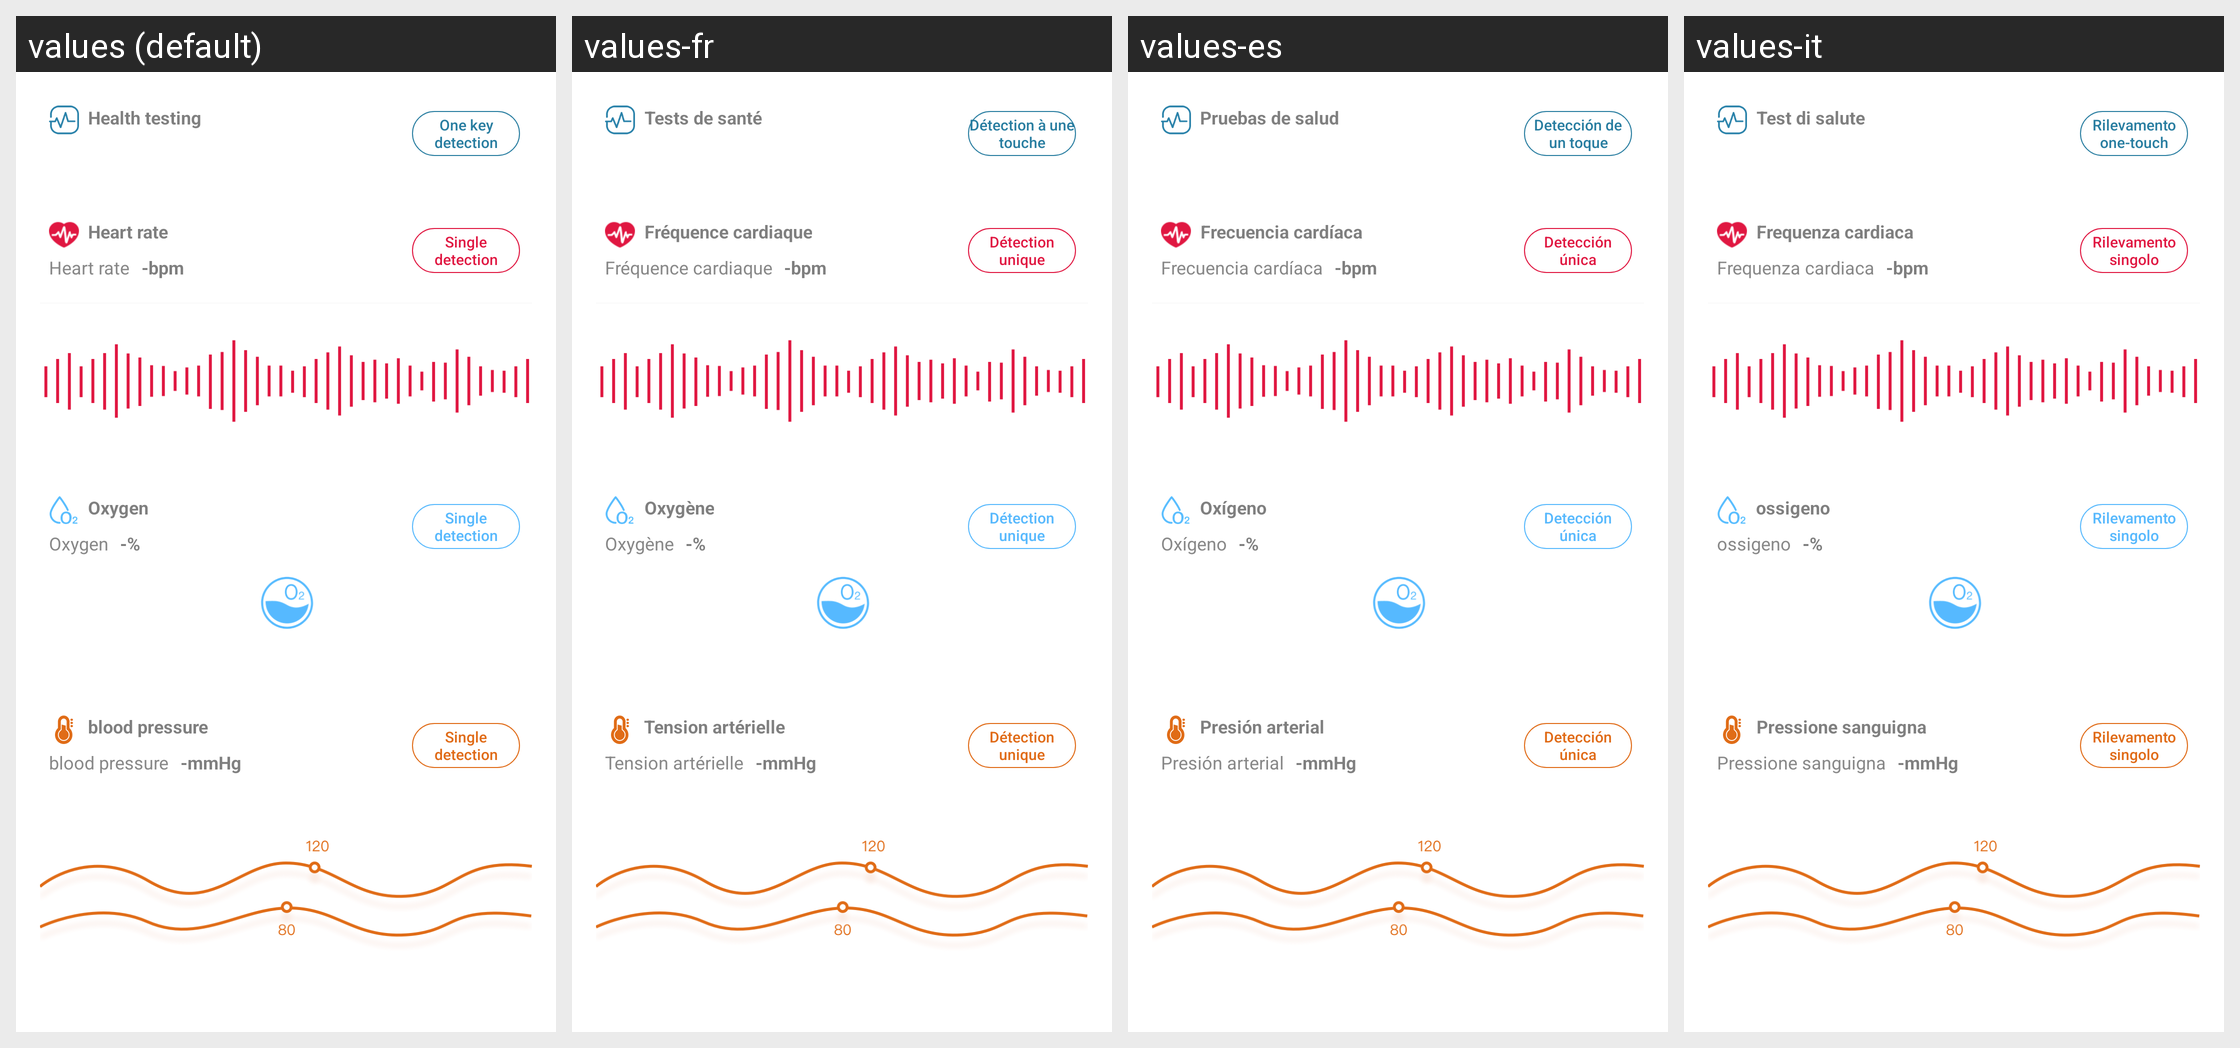

The same Android screen rendered under several of its app's locales, left to right. List the strings drawn on it with the default value and each locale's translation.
Android screen res/layout/fragment_measure.xml rendered under 4 locales, left to right: values (default), values-fr, values-es, values-it. Device: Nexus 5 (rendered at 1080×1920; each locale shown at half size, 540×960, under a caption strip naming it); theme NoTitleTheme.
Other locales in the repository, not shown: values-ar, values-cs, values-da, values-de, values-el, values-en, values-fi, values-in, values-iw, values-ja, values-ko, values-ms, values-nl, values-pl, values-pt, values-ru, values-sv, values-th, values-tr, values-vi, values-zh, values-zh-rCN, values-zh-rHK, values-zh-rTW.
Strings drawn on this screen, with the default value and each locale's value (text and hints the layout hard-codes, and strings that could not be matched under every locale, appear in the picture but are not listed):

health_ck
  values: Health testing
  values-fr: Tests de santé
  values-es: Pruebas de salud
  values-it: Test di salute

all_check
  values: One key detection
  values-fr: Détection à une touche
  values-es: Detección de un toque
  values-it: Rilevamento one-touch

hr
  values: Heart rate
  values-fr: Fréquence cardiaque
  values-es: Frecuencia cardíaca
  values-it: Frequenza cardiaca

ox
  values: Oxygen
  values-fr: Oxygène
  values-es: Oxígeno
  values-it: ossigeno

blood
  values: blood pressure
  values-fr: Tension artérielle
  values-es: Presión arterial
  values-it: Pressione sanguigna
